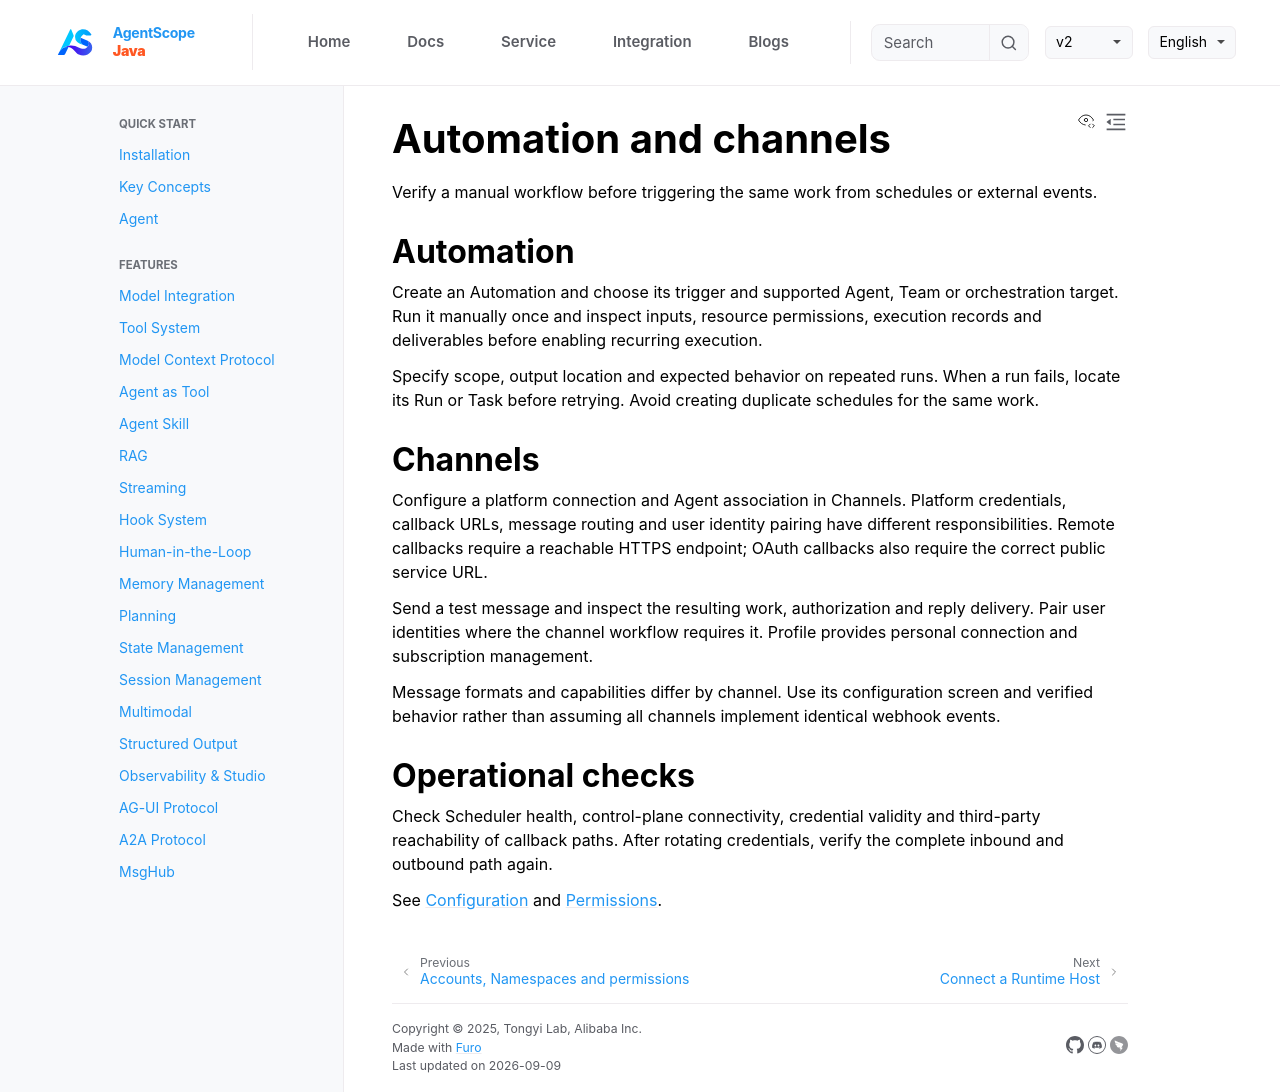

repository: agentscope-ai/agentscope-java · page: v2/en/service/automation.html · generator: jekyll

# Automation and channels

Verify a manual workflow before triggering the same work from schedules or external events.

## Automation

Create an Automation and choose its trigger and supported Agent, Team or orchestration target. Run it manually once and inspect inputs, resource permissions, execution records and deliverables before enabling recurring execution.

Specify scope, output location and expected behavior on repeated runs. When a run fails, locate its Run or Task before retrying. Avoid creating duplicate schedules for the same work.

## Channels

Configure a platform connection and Agent association in Channels. Platform credentials, callback URLs, message routing and user identity pairing have different responsibilities. Remote callbacks require a reachable HTTPS endpoint; OAuth callbacks also require the correct public service URL.

Send a test message and inspect the resulting work, authorization and reply delivery. Pair user identities where the channel workflow requires it. Profile provides personal connection and subscription management.

Message formats and capabilities differ by channel. Use its configuration screen and verified behavior rather than assuming all channels implement identical webhook events.

## Operational checks

Check Scheduler health, control-plane connectivity, credential validity and third-party reachability of callback paths. After rotating credentials, verify the complete inbound and outbound path again.

See [Configuration](configuration.md) and [Permissions](access.md).
